Run: headless pygame with SDL's dummy video driver; simulated clock (each Clock.tick advances the game by its frame time, no real sleeping); random seed 0; keys injected as events and as key.get_pressed() state; mouse plan: one left click at the window centre at the start of phase 2, then a move to the lower-right quarter at the start of phase 3.
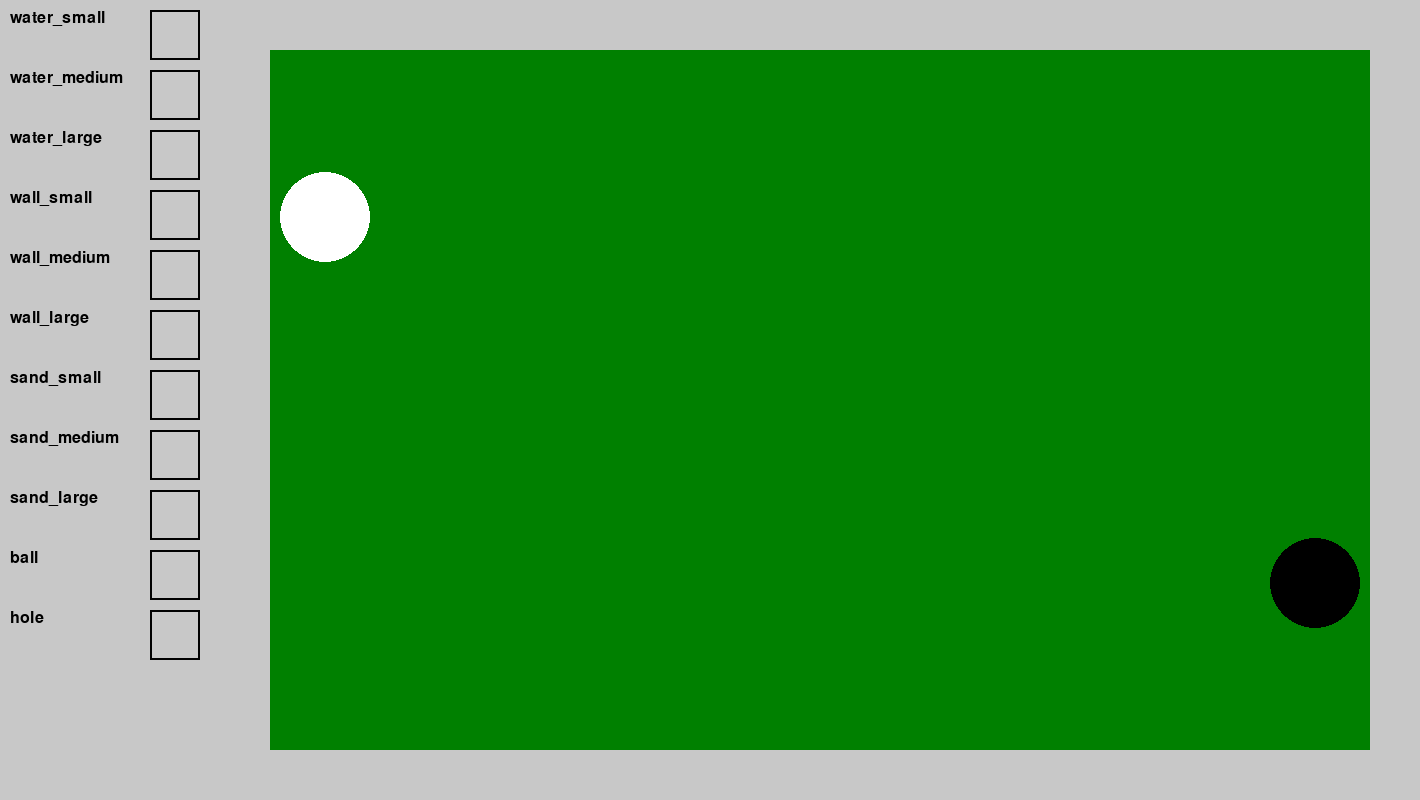
Frame 1 of 4 · flips 1–60 · no input
Frame 2 of 4 · flips 61–180 · clicked the window centre · tapped SPACE, RETURN · held RIGHT (→), D · screen unchanged from frame 1, image omitted
Frame 3 of 4 · flips 181–300 · moved the mouse to the lower-right quarter · held DOWN (↓), S · screen unchanged from frame 2, image omitted
Frame 4 of 4 · flips 301–420 · held LEFT (←), A, UP (↑), W · screen unchanged from frame 3, image omitted

The pygame program that drew these frames:

import pygame
import sys
import math

pygame.init()

# ---------------- Constants ----------------
GAME_WIDTH, GAME_HEIGHT = 1200, 800  # Fixed dimensions for the golf game area
PALETTE_WIDTH = 220                 # Extra width for the palette on the left
SCREEN_WIDTH = GAME_WIDTH + PALETTE_WIDTH
SCREEN_HEIGHT = GAME_HEIGHT

BORDER_THICKNESS = 50
BASE_BALL_RADIUS = 45
BASE_HOLE_RADIUS = 45

# Colors
WHITE      = (255, 255, 255)
BLACK      = (0, 0, 0)
GREY       = (200, 200, 200)
DARK_GREY  = (50, 50, 50)
GREEN      = (0, 128, 0)
BLUE       = (0, 0, 255)
RED        = (255, 0, 0)
SAND       = (194, 178, 128)

screen = pygame.display.set_mode((SCREEN_WIDTH, SCREEN_HEIGHT))
pygame.display.set_caption("Golf Level Editor")
clock = pygame.time.Clock()

# ---------------- Hazard Definitions ----------------
# Hazard pieces for water, wall, and sand.
hazard_defs = {
    "water_small":  {"type": "water", "size": (50, 30),   "color": BLUE},
    "water_medium": {"type": "water", "size": (100, 60),  "color": BLUE},
    "water_large":  {"type": "water", "size": (150, 90),  "color": BLUE},
    "wall_small":   {"type": "wall",  "size": (50, 100),  "color": DARK_GREY},
    "wall_medium":  {"type": "wall",  "size": (80, 160),  "color": DARK_GREY},
    "wall_large":   {"type": "wall",  "size": (120, 240), "color": DARK_GREY},
    "sand_small":   {"type": "sand",  "size": (50, 30),   "color": SAND},
    "sand_medium":  {"type": "sand",  "size": (100, 60),  "color": SAND},
    "sand_large":   {"type": "sand",  "size": (150, 90),  "color": SAND},
}
# ---------------- Palette Setup ----------------
palette_items = []
padding = 10
y_offset = padding
font = pygame.font.SysFont(None, 24)

# Add hazard pieces.
for key, defs in hazard_defs.items():
    text = font.render(key, True, BLACK)
    text_rect = text.get_rect(topleft=(padding, y_offset))
    preview_rect = pygame.Rect(PALETTE_WIDTH - 70, y_offset, 50, 50)
    palette_items.append({
        "name": key,
        "def": defs,
        "text": text,
        "text_rect": text_rect,
        "preview_rect": preview_rect
    })
    y_offset += max(text_rect.height, preview_rect.height) + padding

# Next, add items for "ball" and "hole"
for key, label, size, color in [
    ("ball", "ball", (40, 40), WHITE),
    ("hole", "hole", (40, 40), BLACK),
]:
    text = font.render(key, True, BLACK)
    text_rect = text.get_rect(topleft=(padding, y_offset))
    preview_rect = pygame.Rect(PALETTE_WIDTH - 70, y_offset, 50, 50)
    palette_items.append({
        "name": key,
        "def": {"type": key, "size": size, "color": color},
        "text": text,
        "text_rect": text_rect,
        "preview_rect": preview_rect
    })
    y_offset += max(text_rect.height, preview_rect.height) + padding

# ---------------- Game Layout Functions ----------------
def get_playable_area():
    """
    Returns the area (rectangle) inside the outer walls of the game.
    The game area is drawn starting at x = PALETTE_WIDTH.
    """
    play_x0 = PALETTE_WIDTH + BORDER_THICKNESS
    play_y0 = BORDER_THICKNESS
    play_width = GAME_WIDTH - 2 * BORDER_THICKNESS
    play_height = GAME_HEIGHT - 2 * BORDER_THICKNESS
    return play_x0, play_y0, play_width, play_height

# Global ball and hole positions.
def get_default_positions():
    play_x0, play_y0, play_width, play_height = get_playable_area()
    ball_vert_pct = 0.2
    hole_vert_pct = 0.8
    ball_x = PALETTE_WIDTH + BORDER_THICKNESS + BASE_BALL_RADIUS + 10
    ball_y = play_y0 + BASE_BALL_RADIUS + int(ball_vert_pct * (play_height - 2 * BASE_BALL_RADIUS))
    hole_x = PALETTE_WIDTH + BORDER_THICKNESS + play_width - BASE_HOLE_RADIUS - 10
    hole_y = play_y0 + BASE_HOLE_RADIUS + int(hole_vert_pct * (play_height - 2 * BASE_HOLE_RADIUS))
    return [ball_x, ball_y], [hole_x, hole_y]

ball_pos, hole_pos = get_default_positions()

# ---------------- Placed Hazards ----------------
# Each placed hazard is stored as a dict with keys: 'name', 'rect', 'type', 'color'
placed_hazards = []

# ---------------- Drag/Selection Variables ----------------
selected_object = None  # Can be a hazard (dict) or the string "ball" or "hole"
offset_x, offset_y = 0, 0   # For dragging

# ---------------- Drawing Functions ----------------
def draw_palette():
    pygame.draw.rect(screen, GREY, (0, 0, PALETTE_WIDTH, SCREEN_HEIGHT))
    for item in palette_items:
        pygame.draw.rect(screen, BLACK, item["preview_rect"], 2)
        screen.blit(item["text"], item["text_rect"])

def draw_game_area():
    # Draw game area background
    game_area_rect = pygame.Rect(PALETTE_WIDTH, 0, GAME_WIDTH, GAME_HEIGHT)
    pygame.draw.rect(screen, GREEN, game_area_rect)
    # Draw outer walls
    pygame.draw.rect(screen, GREY, (PALETTE_WIDTH, 0, GAME_WIDTH, BORDER_THICKNESS))  # Top wall
    pygame.draw.rect(screen, GREY, (PALETTE_WIDTH, GAME_HEIGHT - BORDER_THICKNESS, GAME_WIDTH, BORDER_THICKNESS))  # Bottom wall
    pygame.draw.rect(screen, GREY, (PALETTE_WIDTH, 0, BORDER_THICKNESS, GAME_HEIGHT))  # Left wall
    pygame.draw.rect(screen, GREY, (PALETTE_WIDTH + GAME_WIDTH - BORDER_THICKNESS, 0, BORDER_THICKNESS, GAME_HEIGHT))  # Right wall
    # Draw ball and hole at their current positions
    pygame.draw.circle(screen, WHITE, (int(ball_pos[0]), int(ball_pos[1])), BASE_BALL_RADIUS)
    pygame.draw.circle(screen, BLACK, (int(hole_pos[0]), int(hole_pos[1])), BASE_HOLE_RADIUS)

def draw_hazards():
    for hazard in placed_hazards:
        pygame.draw.rect(screen, hazard["color"], hazard["rect"])
        if hazard is selected_object:
            pygame.draw.rect(screen, RED, hazard["rect"], 3)

def draw_divider():
    pygame.draw.line(screen, BLACK, (PALETTE_WIDTH, 0), (PALETTE_WIDTH, SCREEN_HEIGHT), 2)


# ---------------- Output Function ----------------
def print_layout():
    # Define the target game dimensions (should match the game)
    target_game_width = 1200
    target_game_height = 800

    # Calculate scaling factors (if your editor's GAME_WIDTH/HEIGHT differ)
    scale_x = target_game_width / GAME_WIDTH
    scale_y = target_game_height / GAME_HEIGHT

    walls = []
    waters = []
    sands = []
    for hazard in placed_hazards:
        r = hazard["rect"]
        # Remove the PALETTE_WIDTH offset and scale the coordinates.
        export_x = int((r.x - PALETTE_WIDTH) * scale_x)
        export_y = int(r.y * scale_y)
        export_w = int(r.width * scale_x)
        export_h = int(r.height * scale_y)
        tup = f"({export_x}, {export_y}, {export_w}, {export_h})"
        if hazard["type"] == "wall":
            walls.append(tup)
        elif hazard["type"] == "water":
            waters.append(tup)
        elif hazard["type"] == "sand":
            sands.append(tup)
            
    # Adjust ball and hole positions similarly:
    ball_x_export = int((ball_pos[0] - PALETTE_WIDTH) * scale_x)
    ball_y_export = int(ball_pos[1] * scale_y)
    hole_x_export = int((hole_pos[0] - PALETTE_WIDTH) * scale_x)
    hole_y_export = int(hole_pos[1] * scale_y)
    
    # Print out the layout in a format that can be pasted directly into the game.
    print("\n# Copy and paste this layout code into your game for a level:")
    print("current_walls = [")
    for w in walls:
        print("    " + w + ",")
    print("]")
    print("current_waters = [")
    for w in waters:
        print("    " + w + ",")
    print("]")
    print("current_sands = [")
    for w in sands:
        print("    " + w + ",")
    print("]")
    print(f"ball_x, ball_y = ({ball_x_export}, {ball_y_export})")
    print(f"hole_x, hole_y = ({hole_x_export}, {hole_y_export})")

# ---------------- Main Editor Loop ----------------
selected_hazard_def = None  # Currently selected palette item definition.

running = True
while running:
    for event in pygame.event.get():
        if event.type == pygame.QUIT:
            running = False
            sys.exit()
            
        elif event.type == pygame.MOUSEBUTTONDOWN:
            mx, my = event.pos
            # Left click (button 1)
            if event.button == 1:
                # If click is in the palette area:
                if mx < PALETTE_WIDTH:
                    for item in palette_items:
                        if item["text_rect"].collidepoint(mx, my) or item["preview_rect"].collidepoint(mx, my):
                            selected_hazard_def = item["def"]
                            print(f"Selected {item['name']}")
                            break
                else:
                    # In game area: check if clicking on ball or hole first.
                    dx_ball = mx - ball_pos[0]
                    dy_ball = my - ball_pos[1]
                    dx_hole = mx - hole_pos[0]
                    dy_hole = my - hole_pos[1]
                    if math.hypot(dx_ball, dy_ball) <= BASE_BALL_RADIUS:
                        selected_object = "ball"
                        offset_x = dx_ball
                        offset_y = dy_ball
                    elif math.hypot(dx_hole, dy_hole) <= BASE_HOLE_RADIUS:
                        selected_object = "hole"
                        offset_x = dx_hole
                        offset_y = dy_hole
                    else:
                        # Check if click is on any hazard.
                        hit = False
                        for hazard in placed_hazards:
                            if hazard["rect"].collidepoint(mx, my):
                                selected_object = hazard
                                offset_x = mx - hazard["rect"].x
                                offset_y = my - hazard["rect"].y
                                hit = True
                                break
                        if not hit:
                            # Nothing selected, so if a palette item is chosen, place a new object.
                            if selected_hazard_def:
                                # If the selected type is "ball" or "hole", update global positions.
                                if selected_hazard_def["type"] == "ball":
                                    ball_pos = [mx, my]
                                    print("Ball position updated.")
                                elif selected_hazard_def["type"] == "hole":
                                    hole_pos = [mx, my]
                                    print("Hole position updated.")
                                else:
                                    # Otherwise, create a new hazard.
                                    width, height = selected_hazard_def["size"]
                                    new_rect = pygame.Rect(mx - width // 2, my - height // 2, width, height)
                                    placed_hazards.append({
                                        "name": [k for k, v in hazard_defs.items() if v == selected_hazard_def][0],
                                        "rect": new_rect,
                                        "type": selected_hazard_def["type"],
                                        "color": selected_hazard_def["color"],
                                    })
                            selected_object = None

            # Right click (button 3) deletes hazards (but not ball/hole)
            elif event.button == 3:
                if mx >= PALETTE_WIDTH:
                    for hazard in placed_hazards:
                        if hazard["rect"].collidepoint(mx, my):
                            placed_hazards.remove(hazard)
                            print(f"Removed {hazard['name']}")
                            break

        elif event.type == pygame.MOUSEBUTTONUP:
            selected_object = None

        elif event.type == pygame.MOUSEMOTION:
            if selected_object:
                mx, my = event.pos
                if selected_object == "ball":
                    ball_pos[0] = mx - offset_x
                    ball_pos[1] = my - offset_y
                elif selected_object == "hole":
                    hole_pos[0] = mx - offset_x
                    hole_pos[1] = my - offset_y
                else:
                    selected_object["rect"].x = mx - offset_x
                    selected_object["rect"].y = my - offset_y

        elif event.type == pygame.KEYDOWN:
            if event.key == pygame.K_s:
                print_layout()
            elif event.key == pygame.K_ESCAPE:
                running = False

    # ---------------- Draw Everything ----------------
    screen.fill(WHITE)
    draw_palette()
    draw_divider()
    draw_game_area()
    draw_hazards()
    pygame.display.flip()
    clock.tick(60)

pygame.quit()
